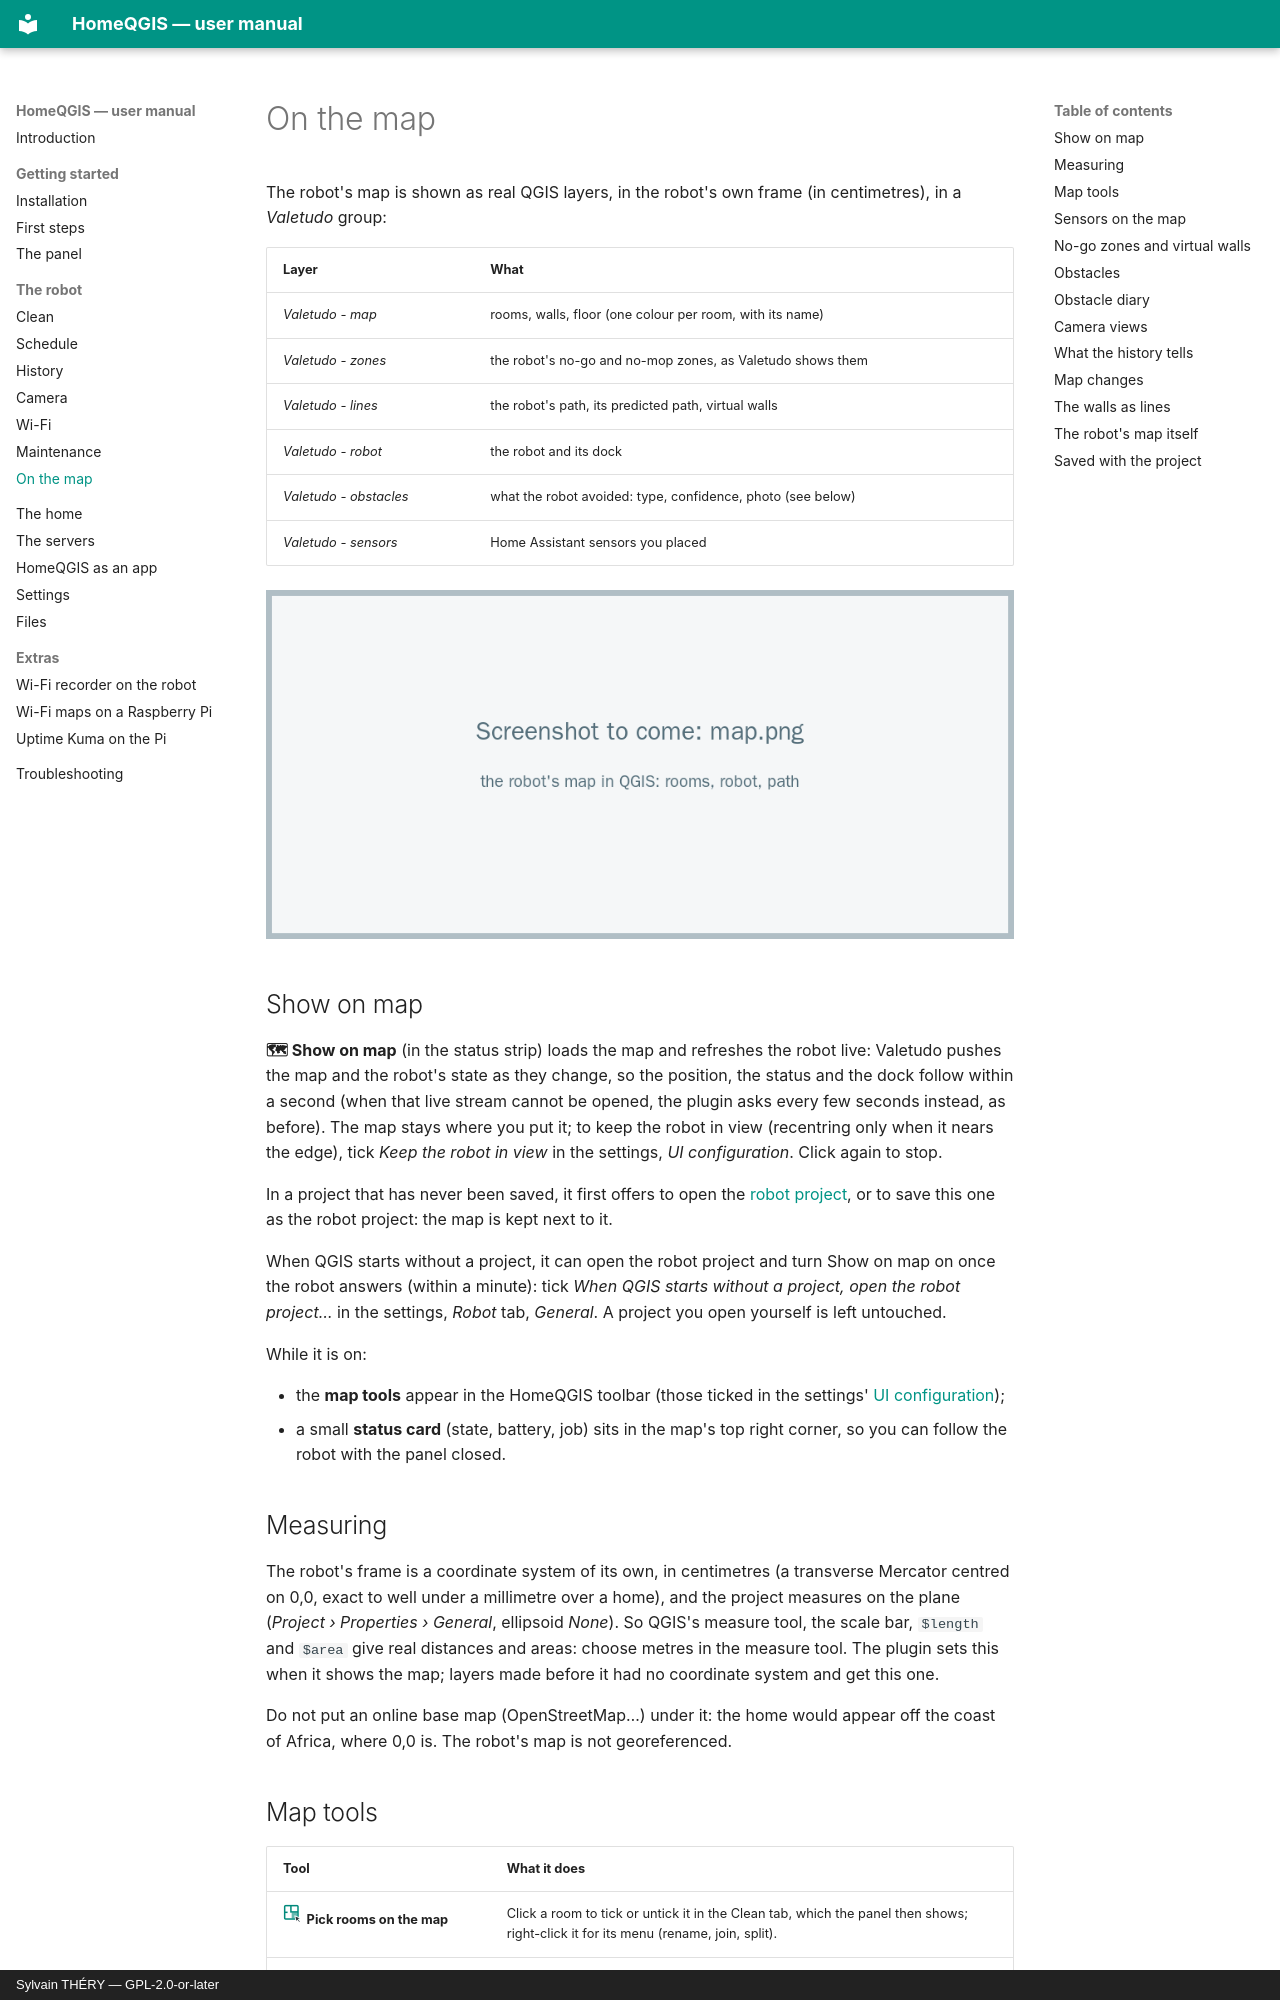

repository: sylsta/homeqgis · page: map.html · generator: mkdocs · copyright: Sylvain THÉRY — GPL-2.0-or-later

# On the map

The robot's map is shown as real QGIS layers, in the robot's own frame (in
centimetres), in a *Valetudo* group:

| Layer | What |
|---|---|
| *Valetudo - map* | rooms, walls, floor (one colour per room, with its name) |
| *Valetudo - zones* | the robot's no-go and no-mop zones, as Valetudo shows them |
| *Valetudo - lines* | the robot's path, its predicted path, virtual walls |
| *Valetudo - robot* | the robot and its dock |
| *Valetudo - obstacles* | what the robot avoided: type, confidence, photo (see below) |
| *Valetudo - sensors* | Home Assistant sensors you placed |

![The robot's map in QGIS](images/map.png)

## Show on map

**🗺 Show on map** (in the status strip) loads the map and refreshes the robot live:
Valetudo pushes the map and the robot's state as they change, so the position, the
status and the dock follow within a second (when that live stream cannot be
opened, the plugin asks every few seconds instead, as before).
The map stays where you put it; to keep the robot in view (recentring only when it
nears the edge), tick *Keep the robot in view* in the settings, *UI configuration*.
Click again to stop.

In a project that has never been saved, it first offers to open the
[robot project](first-steps.md#the-robot-project), or to save this one as the robot
project: the map is kept next to it.

When QGIS starts without a project, it can open the robot project and turn Show on
map on once the robot answers (within a minute): tick *When QGIS starts without a
project, open the robot project…* in the settings, *Robot* tab, *General*. A project
you open yourself is left untouched.

While it is on:

- the **map tools** appear in the HomeQGIS toolbar (those ticked in the settings'
  [UI configuration](settings.md#ui-configuration));
- a small **status card** (state, battery, job) sits in the map's top right corner,
  so you can follow the robot with the panel closed.

## Measuring

The robot's frame is a coordinate system of its own, in centimetres (a transverse
Mercator centred on 0,0, exact to well under a millimetre over a home), and the
project measures on the plane (*Project › Properties › General*, ellipsoid *None*).
So QGIS's measure tool, the scale bar, `$length` and `$area` give real distances and
areas: choose metres in the measure tool. The plugin sets this when it shows the
map; layers made before it had no coordinate system and get this one.

Do not put an online base map (OpenStreetMap…) under it: the home would appear off
the coast of Africa, where 0,0 is. The robot's map is not georeferenced.

## Map tools

| Tool | What it does |
|---|---|
| ![](images/icon-pick-rooms.png){ width=20 } **Pick rooms on the map** | Click a room to tick or untick it in the Clean tab, which the panel then shows; right-click it for its menu (rename, join, split). |
| ![](images/icon-place-sensor.png){ width=20 } **Place a sensor on the map** | Click a point, choose a Home Assistant sensor: it shows there with its live value. Right-click a sensor to remove it. |
| ![](images/icon-edit-restrictions.png){ width=20 } **Edit no-go zones and walls** | Advanced tool, see below. |
| ![](images/icon-send-restrictions.png){ width=20 } **Send no-go zones and walls to robot…** | Advanced tool, see below. |

Zone and Go to tools (from the Clean tab) switch back to the Pan tool after each use.
